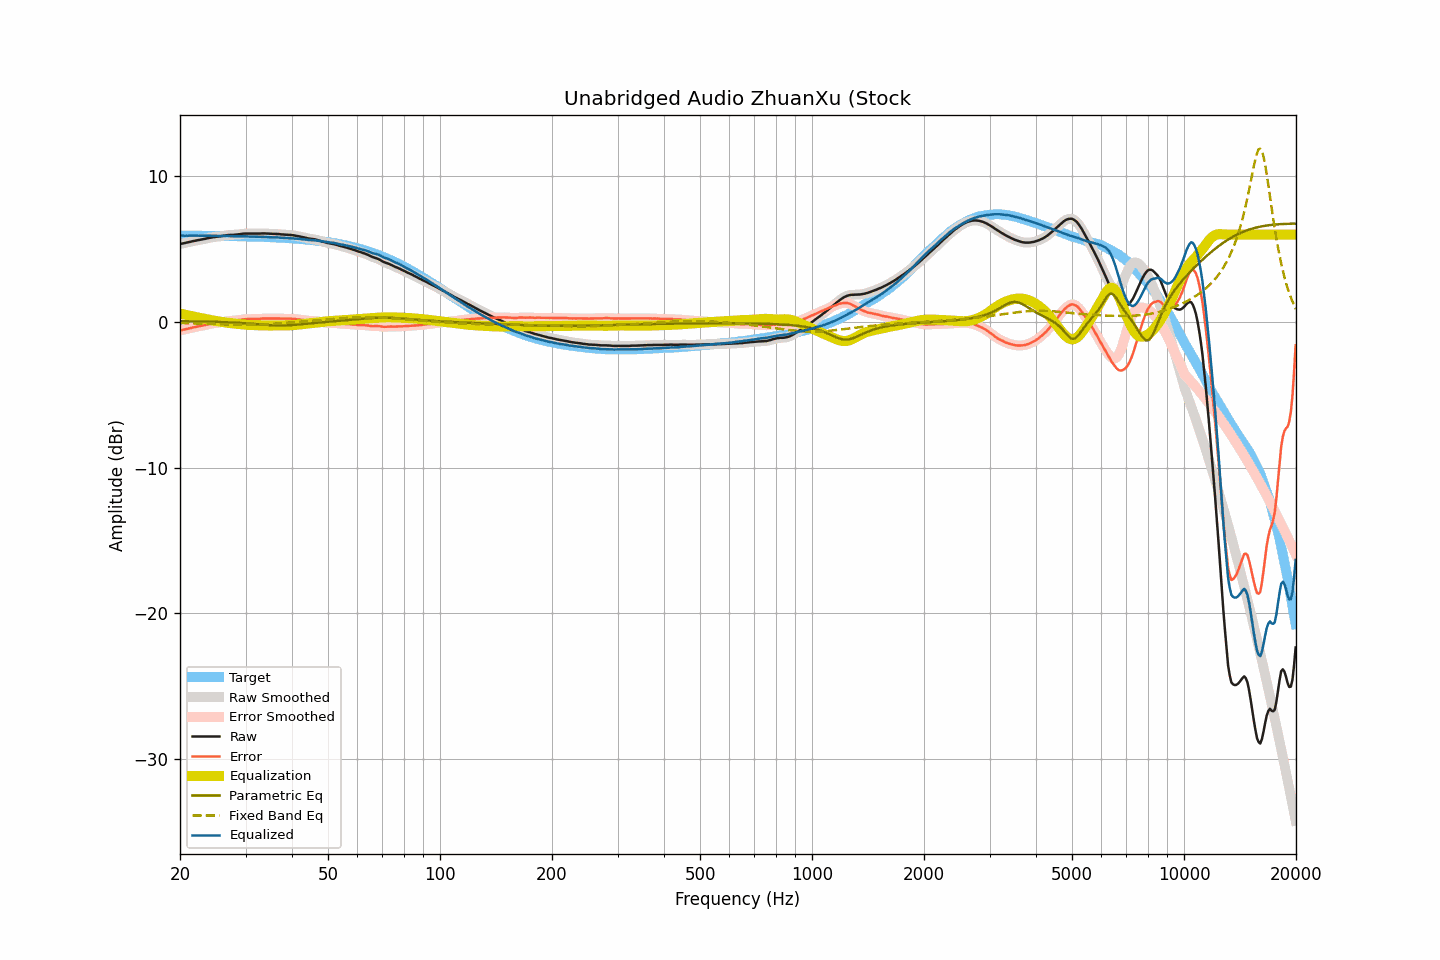

Values plotted in this chart, from the file beside it:
frequency, raw, smoothed, error, error_smoothed, equalization, parametric_eq, fixed_band_eq, equalized_raw, equalized_smoothed, target
20.00, 5.36, 5.36, -0.57, -0.57, 0.58, 0.06, -0.07, 5.94, 5.94, 5.93
20.20, 5.38, 5.38, -0.55, -0.55, 0.55, 0.06, -0.08, 5.93, 5.93, 5.93
20.40, 5.40, 5.40, -0.53, -0.53, 0.53, 0.05, -0.08, 5.93, 5.93, 5.93
20.61, 5.42, 5.42, -0.51, -0.51, 0.50, 0.05, -0.08, 5.92, 5.92, 5.93
20.81, 5.45, 5.44, -0.48, -0.48, 0.48, 0.05, -0.08, 5.93, 5.92, 5.93
21.02, 5.47, 5.47, -0.46, -0.46, 0.45, 0.05, -0.09, 5.92, 5.92, 5.93
21.23, 5.50, 5.50, -0.43, -0.43, 0.43, 0.05, -0.09, 5.93, 5.93, 5.93
21.44, 5.52, 5.52, -0.41, -0.40, 0.41, 0.05, -0.09, 5.92, 5.93, 5.93
21.66, 5.55, 5.55, -0.38, -0.38, 0.38, 0.04, -0.09, 5.93, 5.93, 5.92
21.87, 5.57, 5.57, -0.36, -0.36, 0.36, 0.04, -0.10, 5.93, 5.93, 5.92
22.09, 5.59, 5.59, -0.33, -0.33, 0.34, 0.04, -0.10, 5.92, 5.93, 5.92
22.31, 5.61, 5.61, -0.31, -0.31, 0.31, 0.04, -0.10, 5.92, 5.92, 5.92
22.54, 5.63, 5.63, -0.29, -0.29, 0.29, 0.04, -0.11, 5.92, 5.92, 5.92
22.76, 5.65, 5.65, -0.27, -0.27, 0.27, 0.03, -0.11, 5.92, 5.92, 5.92
22.99, 5.67, 5.67, -0.25, -0.25, 0.25, 0.03, -0.11, 5.91, 5.91, 5.92
23.22, 5.69, 5.69, -0.23, -0.23, 0.22, 0.03, -0.12, 5.91, 5.91, 5.92
23.45, 5.72, 5.72, -0.20, -0.20, 0.20, 0.03, -0.12, 5.92, 5.92, 5.92
23.69, 5.75, 5.74, -0.17, -0.17, 0.17, 0.03, -0.12, 5.92, 5.92, 5.92
23.92, 5.77, 5.77, -0.15, -0.15, 0.15, 0.02, -0.13, 5.92, 5.92, 5.91
24.16, 5.79, 5.79, -0.13, -0.12, 0.13, 0.02, -0.13, 5.92, 5.92, 5.91
24.40, 5.81, 5.81, -0.10, -0.10, 0.11, 0.02, -0.14, 5.92, 5.92, 5.91
24.65, 5.83, 5.82, -0.08, -0.09, 0.09, 0.01, -0.14, 5.92, 5.92, 5.91
24.89, 5.84, 5.84, -0.07, -0.07, 0.07, 0.01, -0.14, 5.91, 5.91, 5.91
25.14, 5.85, 5.85, -0.06, -0.06, 0.06, 0.01, -0.15, 5.90, 5.90, 5.91
25.39, 5.86, 5.86, -0.05, -0.05, 0.04, 0.00, -0.15, 5.90, 5.90, 5.91
25.65, 5.88, 5.88, -0.03, -0.03, 0.02, 0.00, -0.15, 5.90, 5.90, 5.91
25.91, 5.90, 5.90, -0.01, -0.01, 0.00, -0.00, -0.16, 5.90, 5.90, 5.90
26.16, 5.92, 5.92, 0.02, 0.01, -0.01, -0.01, -0.16, 5.90, 5.90, 5.90
26.43, 5.94, 5.94, 0.04, 0.04, -0.03, -0.01, -0.16, 5.91, 5.91, 5.90
26.69, 5.95, 5.95, 0.05, 0.05, -0.05, -0.02, -0.17, 5.90, 5.91, 5.90
26.96, 5.97, 5.96, 0.07, 0.07, -0.06, -0.02, -0.17, 5.91, 5.90, 5.90
27.23, 5.97, 5.97, 0.07, 0.07, -0.07, -0.03, -0.17, 5.90, 5.90, 5.90
27.50, 5.98, 5.98, 0.08, 0.08, -0.08, -0.03, -0.18, 5.90, 5.89, 5.89
27.77, 5.98, 5.98, 0.09, 0.09, -0.09, -0.04, -0.18, 5.89, 5.89, 5.89
28.05, 5.99, 5.99, 0.10, 0.10, -0.10, -0.04, -0.18, 5.88, 5.88, 5.89
28.33, 6.00, 6.00, 0.11, 0.11, -0.12, -0.05, -0.19, 5.88, 5.88, 5.89
28.62, 6.01, 6.01, 0.12, 0.12, -0.13, -0.05, -0.19, 5.88, 5.88, 5.89
28.90, 6.03, 6.02, 0.14, 0.14, -0.14, -0.06, -0.19, 5.88, 5.88, 5.88
29.19, 6.04, 6.04, 0.16, 0.16, -0.16, -0.07, -0.19, 5.88, 5.88, 5.88
29.48, 6.06, 6.06, 0.18, 0.18, -0.17, -0.07, -0.19, 5.89, 5.89, 5.88
29.78, 6.07, 6.06, 0.19, 0.19, -0.18, -0.08, -0.19, 5.89, 5.88, 5.88
30.08, 6.07, 6.07, 0.19, 0.20, -0.19, -0.09, -0.19, 5.88, 5.88, 5.87
30.38, 6.07, 6.07, 0.20, 0.20, -0.20, -0.10, -0.19, 5.87, 5.87, 5.87
30.68, 6.07, 6.07, 0.20, 0.20, -0.20, -0.10, -0.19, 5.87, 5.87, 5.87
30.99, 6.07, 6.07, 0.20, 0.20, -0.20, -0.11, -0.19, 5.86, 5.86, 5.86
31.30, 6.07, 6.07, 0.21, 0.21, -0.21, -0.12, -0.19, 5.86, 5.86, 5.86
31.61, 6.07, 6.07, 0.21, 0.21, -0.21, -0.13, -0.18, 5.86, 5.86, 5.86
31.93, 6.07, 6.07, 0.21, 0.21, -0.21, -0.14, -0.18, 5.85, 5.85, 5.86
32.24, 6.07, 6.07, 0.22, 0.21, -0.22, -0.15, -0.18, 5.85, 5.85, 5.85
32.57, 6.07, 6.07, 0.22, 0.22, -0.22, -0.16, -0.18, 5.84, 5.85, 5.85
32.89, 6.07, 6.07, 0.22, 0.23, -0.23, -0.16, -0.17, 5.84, 5.84, 5.84
33.22, 6.08, 6.08, 0.24, 0.23, -0.23, -0.17, -0.17, 5.85, 5.84, 5.84
33.55, 6.08, 6.08, 0.24, 0.24, -0.24, -0.18, -0.16, 5.84, 5.84, 5.84
33.89, 6.08, 6.08, 0.24, 0.24, -0.24, -0.19, -0.16, 5.84, 5.84, 5.83
34.23, 6.07, 6.07, 0.24, 0.24, -0.24, -0.20, -0.15, 5.83, 5.83, 5.83
34.57, 6.07, 6.07, 0.24, 0.24, -0.24, -0.21, -0.15, 5.83, 5.82, 5.82
34.92, 6.06, 6.06, 0.24, 0.24, -0.24, -0.21, -0.14, 5.82, 5.82, 5.82
35.27, 6.06, 6.06, 0.24, 0.24, -0.24, -0.22, -0.13, 5.82, 5.81, 5.82
35.62, 6.05, 6.05, 0.24, 0.24, -0.24, -0.22, -0.13, 5.81, 5.81, 5.81
35.97, 6.05, 6.05, 0.24, 0.24, -0.24, -0.23, -0.12, 5.81, 5.81, 5.81
... 635 more rows
